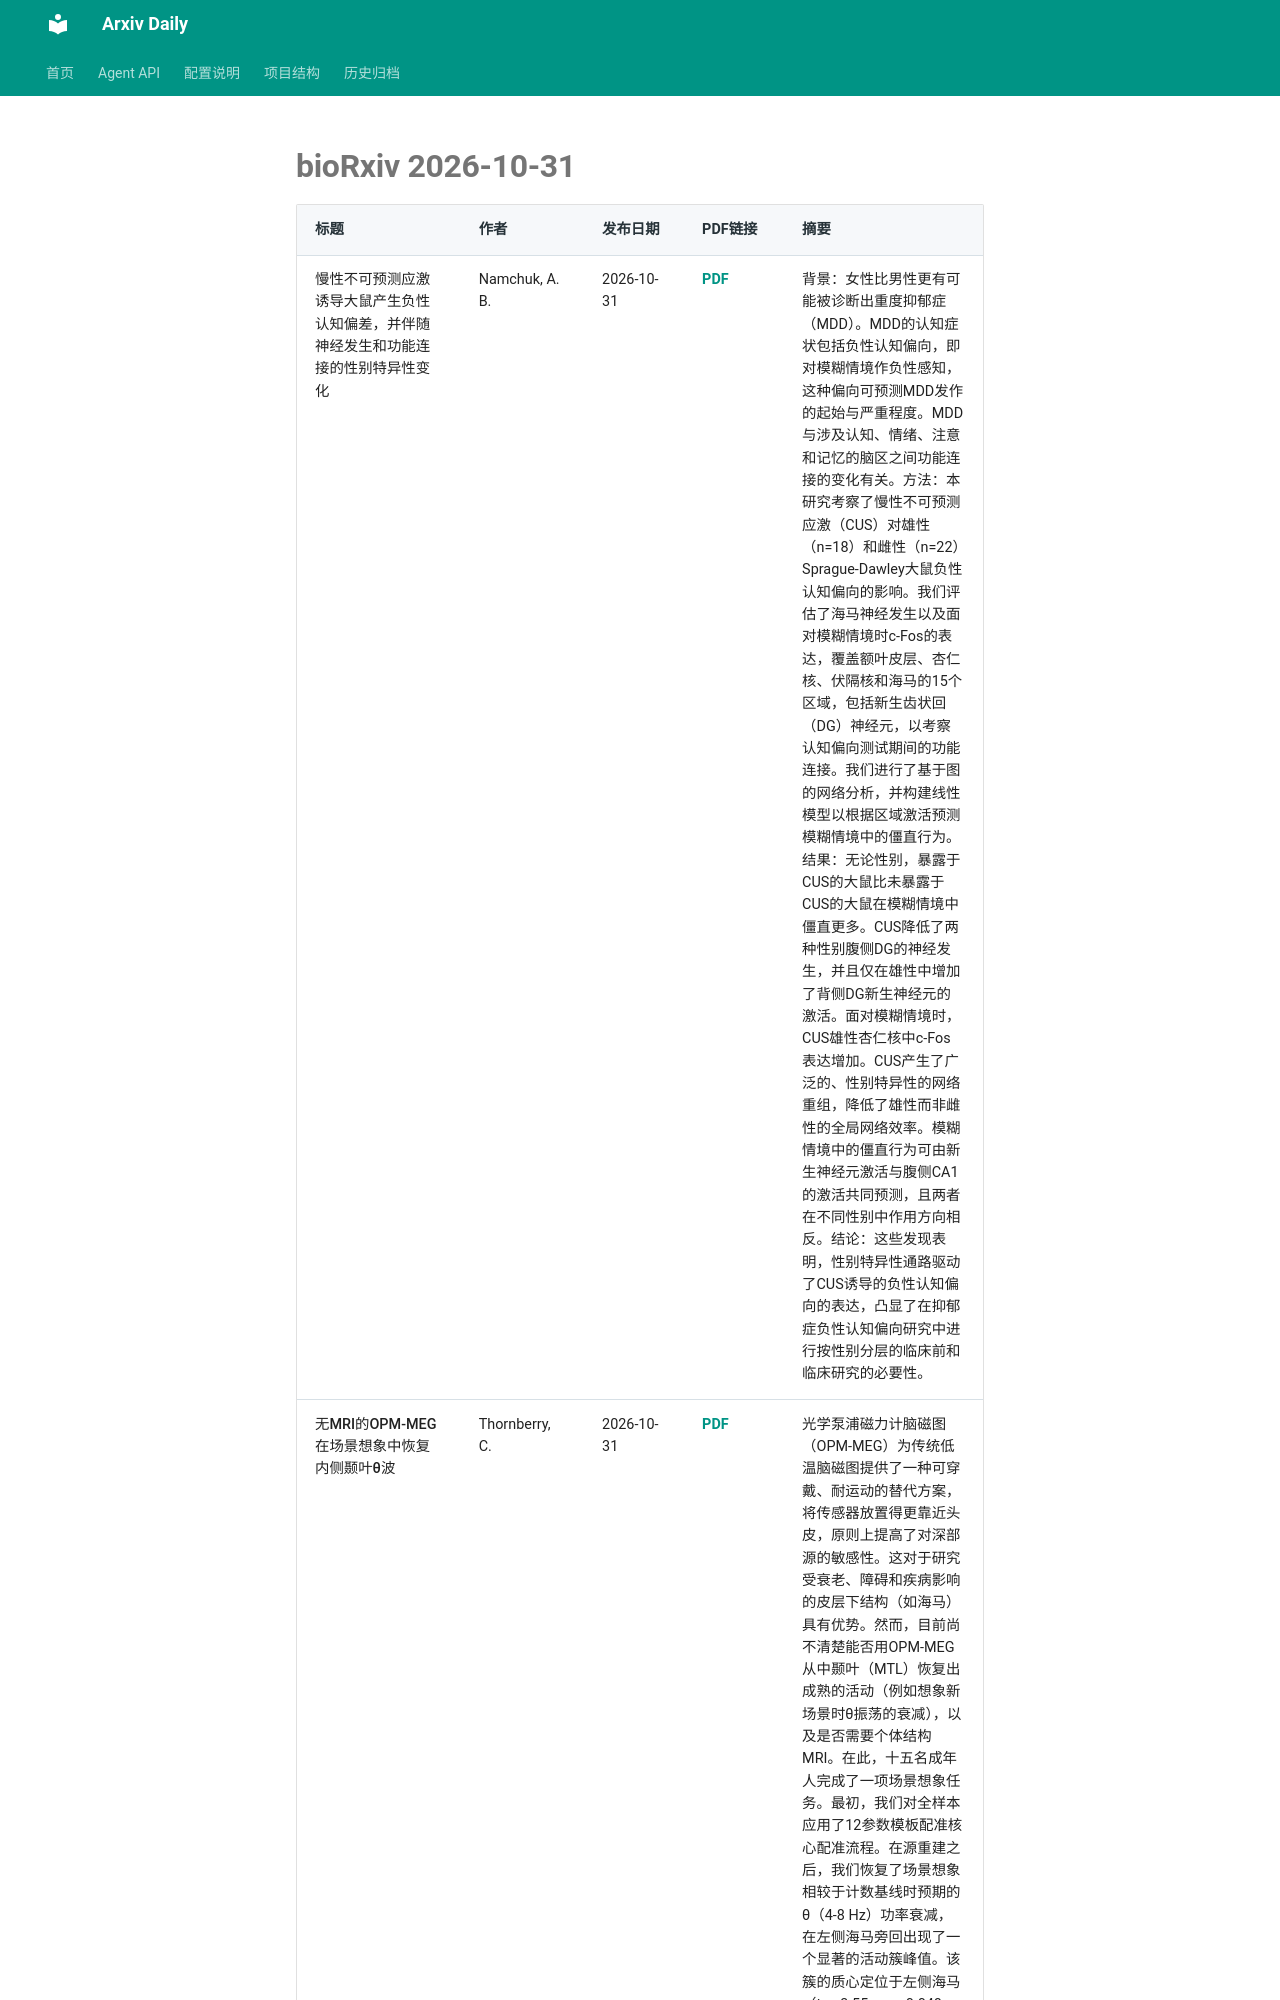

repository: Lcollection/Arxiv_Daily · page: daily-papers/2026-10-31-biorxiv/index.html · generator: mkdocs

# bioRxiv 2026-10-31

| 标题 | 作者 | 发布日期 | PDF链接 | 摘要 |
|------|------|----------|--------|------|
| 慢性不可预测应激诱导大鼠产生负性认知偏差，并伴随神经发生和功能连接的性别特异性变化 | Namchuk, A. B. | 2026-10-31 | [PDF](https://www.biorxiv.org/content/10.64898/2026.10.29.762765v1.full.pdf) | 背景：女性比男性更有可能被诊断出重度抑郁症（MDD）。MDD的认知症状包括负性认知偏向，即对模糊情境作负性感知，这种偏向可预测MDD发作的起始与严重程度。MDD与涉及认知、情绪、注意和记忆的脑区之间功能连接的变化有关。方法：本研究考察了慢性不可预测应激（CUS）对雄性（n=18）和雌性（n=22）Sprague-Dawley大鼠负性认知偏向的影响。我们评估了海马神经发生以及面对模糊情境时c-Fos的表达，覆盖额叶皮层、杏仁核、伏隔核和海马的15个区域，包括新生齿状回（DG）神经元，以考察认知偏向测试期间的功能连接。我们进行了基于图的网络分析，并构建线性模型以根据区域激活预测模糊情境中的僵直行为。结果：无论性别，暴露于CUS的大鼠比未暴露于CUS的大鼠在模糊情境中僵直更多。CUS降低了两种性别腹侧DG的神经发生，并且仅在雄性中增加了背侧DG新生神经元的激活。面对模糊情境时，CUS雄性杏仁核中c-Fos表达增加。CUS产生了广泛的、性别特异性的网络重组，降低了雄性而非雌性的全局网络效率。模糊情境中的僵直行为可由新生神经元激活与腹侧CA1的激活共同预测，且两者在不同性别中作用方向相反。结论：这些发现表明，性别特异性通路驱动了CUS诱导的负性认知偏向的表达，凸显了在抑郁症负性认知偏向研究中进行按性别分层的临床前和临床研究的必要性。 |
| 无MRI的OPM-MEG在场景想象中恢复内侧颞叶θ波 | Thornberry, C. | 2026-10-31 | [PDF](https://www.biorxiv.org/content/10.64898/2026.08.10.743897v1.full.pdf) | 光学泵浦磁力计脑磁图（OPM-MEG）为传统低温脑磁图提供了一种可穿戴、耐运动的替代方案，将传感器放置得更靠近头皮，原则上提高了对深部源的敏感性。这对于研究受衰老、障碍和疾病影响的皮层下结构（如海马）具有优势。然而，目前尚不清楚能否用OPM-MEG从中颞叶（MTL）恢复出成熟的活动（例如想象新场景时θ振荡的衰减），以及是否需要个体结构MRI。在此，十五名成年人完成了一项场景想象任务。最初，我们对全样本应用了12参数模板配准核心配准流程。在源重建之后，我们恢复了场景想象相较于计数基线时预期的θ（4-8 Hz）功率衰减，在左侧海马旁回出现了一个显著的
